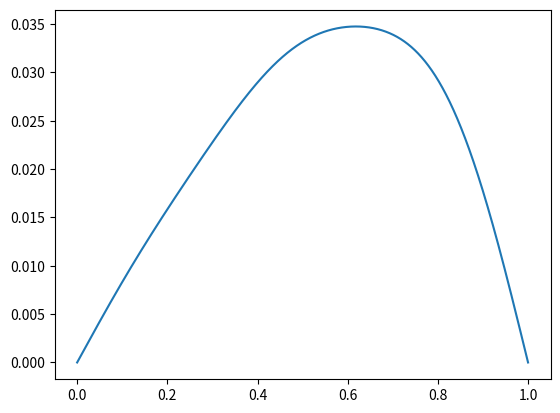

Reproduce this figure in Python.
import numpy as np
import matplotlib.pyplot as plt

def simpson_int(f, h):
    return h/3*(f[0] + f[-1] + 4*sum(f[1:-1:2]) + 2*sum(f[2:-1:2])) 

class Galerkin:
    #info on bases is on 514 of Boyd pdf

    def sines(n, a, Xs):
        return np.sin(n*np.pi*Xs/a)

    def sine_deriv(n, a, Xs):
        return n*np.pi/a*np.cos(n*np.pi*Xs/a)
    
    def cheb_T(n, Xs):
        if n==0:
            return np.ones_like(Xs)
        elif n==1:
            return Xs
        return 2*Xs*Galerkin.cheb_T(n-1, Xs) - Galerkin.cheb_T(n-1, Xs)

    def cheb_U(n, Xs):
        if n==0:
            return np.ones_like(Xs)
        elif n==1:
            return 2*Xs
        return 2*Xs*Galerkin.cheb_U(n-1, Xs) - Galerkin.cheb_U(n-2, Xs)

    def chebs(n, a, Xs):
        return Galerkin.cheb_T(n, Xs)

    def cheb_deriv(n, a, Xs):
        if n==0:
            return np.zeros_like(Xs)
        return n*Galerkin.cheb_U(n-1, Xs)

    def homogeneous_cheb(n, a, Xs):
        if n%2 == 0:
            return Galerkin.cheb_T(n, Xs) - Galerkin.cheb_T(0, Xs)
        return Galerkin.cheb_T(n, Xs) - Galerkin.cheb_T(1, Xs)
    
    def homogeneous_cheb_deriv(n, a, Xs):
        if n%2 == 0:
            return n*Galerkin.cheb_U(n-1, Xs)
        return n*Galerkin.cheb_U(n-1, Xs) - 1*Galerkin.cheb_U(0, Xs)

    def basis_init(self, inhomogeneous, c0, c1, c2, c_non_lin):
        if self.family == 'sines':
            self.nstart = 1
            self.bas = Galerkin.sines
            self.bas_der = Galerkin.sine_deriv
            self.inho = lambda n: inhomogeneous*self.bas(n, a, self.coord)
            self.operator = lambda n, m: (c0*self.bas(n, a, self.coord)*self.bas(m, a, self.coord) 
                                      + c1*self.bas(n, a, self.coord)*self.bas_der(m, a, self.coord) 
                                      + c2*self.bas_der(n, a, self.coord)*self.bas_der(m, a, self.coord)
                                      + c_non_lin*self.bas(n, a, self.coord)**2*self.bas_der(m, a, self.coord))
            
        elif self.family == 'cheb':
            self.nstart = 0
            self.bas = Galerkin.chebs
            self.bas_der = Galerkin.cheb_deriv

        elif self.family == 'homog_cheb':
            self.nstart = 2
            self.bas = Galerkin.homogeneous_cheb
            self.bas_der = Galerkin.homogeneous_cheb_deriv

    def __init__(self, bas_fam, inhomogeneous, coordinate_axis, max_basis, c0=0, c1=0, c2=0, c_non_lin=0):
        self.coord = coordinate_axis
        self.num = max_basis
        self.family = bas_fam
        self.basis_init(inhomogeneous, c0, c1, c2, c_non_lin) # the cn scheme works well enough for linear equations, but sort of fails for non-linear

    def galerkin(self):
        a = Xs[-1]
        h = Xs[1]-Xs[0]
        N = self.num

        mat = np.zeros([N-self.nstart, N-self.nstart])
        f_vec = np.zeros(N-self.nstart)

        for n in range(self.nstart, N):
            for m in range(self.nstart, N):
                mat[n-self.nstart, m-self.nstart] = simpson_int(self.operator(n, m), h)

            f_vec[n-self.nstart] = simpson_int( self.inho(n), h)

        sol_vec = np.matmul(np.linalg.inv(mat), f_vec)

        answer = 0
        for n in range(self.nstart, N):
            answer += self.bas(n, a, self.coord)*sol_vec[n-self.nstart]

        return answer

def inhomogeneous(Xs):
    return -Xs #-(Xs-a/2*np.ones_like(Xs))**2 + (a/2)**2*np.ones_like(Xs)

# trying to find good problem for Chebys
a = 1
k = 3
h = 0.1e-3
Xs = np.arange(0, a, h)

N_MAX = 6
eqn = Galerkin('sines', inhomogeneous(Xs), Xs, N_MAX, c0=-k**2, c1=0, c2=-1, c_non_lin=1)
func = eqn.galerkin()

plt.plot(Xs, func)
#plt.plot(Xs, inhomogeneous(Xs))
#plt.plot(Xs, 1/k**2 * (Xs - 8*np.sin(3*Xs)/np.sin(3)))
#plt.plot(Xs, 1/k**4*(-2+k**2*Xs**2+2*np.cos(k*Xs)-2*np.sin(k*Xs)/np.tan(k)+2*np.sin(k*Xs)/np.sin(k)-k**2*np.sin(k*Xs)/np.sin(k))) # for f(x) = x^2
#plt.plot(Xs, basis(1, a, Xs) + basis(2,a,Xs) + basis(3, a, Xs) + basis(4,a,Xs))
plt.show()
